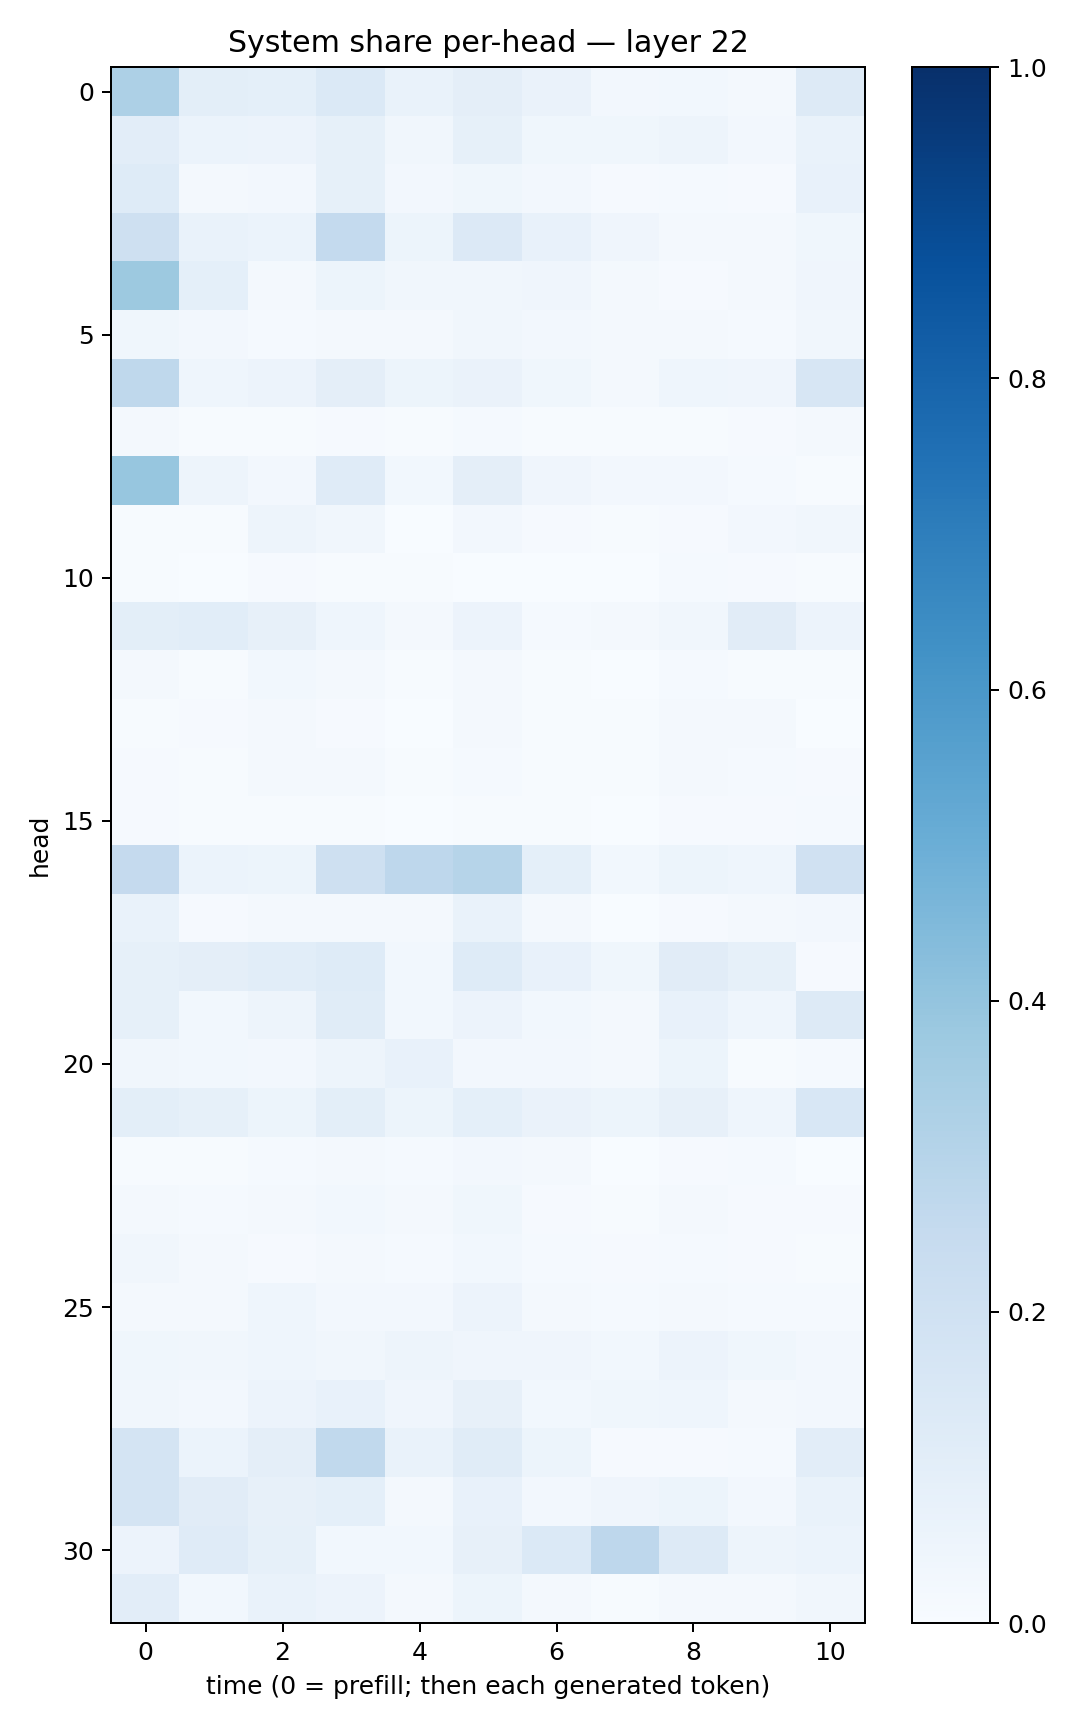

Values plotted in this chart, from the file beside it:
0.3263259, 0.09810135, 0.09030438, 0.13907437, 0.06846229, 0.097364135, 0.06300097, 0.024099773, 0.031169401, 0.016012637, 0.12739527
0.1053, 0.05909, 0.0583, 0.08315, 0.03348, 0.08227, 0.03901, 0.03789, 0.05065, 0.0246, 0.06796
0.1219, 0.02329, 0.02429, 0.08465, 0.02721, 0.03565, 0.02582, 0.008268, 0.01326, 0.007813, 0.0771
0.2096, 0.06687, 0.0607, 0.2559, 0.05373, 0.135, 0.07047, 0.03907, 0.01979, 0.01731, 0.03643
0.3788, 0.09128, 0.02117, 0.05239, 0.03493, 0.0349, 0.04239, 0.01924, 0.01101, 0.023, 0.04265
0.03753, 0.0255, 0.01524, 0.02139, 0.02161, 0.0329, 0.02446, 0.01566, 0.01646, 0.01556, 0.03363
0.2708, 0.04345, 0.05628, 0.09504, 0.05312, 0.06543, 0.0357, 0.02196, 0.04414, 0.04181, 0.1564
0.02012, 0.007486, 0.004679, 0.01068, 0.004352, 0.01498, 0.006603, 0.004274, 0.005541, 0.009039, 0.02076
0.3911, 0.05011, 0.02699, 0.118, 0.02891, 0.09668, 0.04261, 0.02623, 0.02593, 0.01417, 0.007474
0.006412, 0.006204, 0.0496, 0.0338, 0.002639, 0.02464, 0.01045, 0.006946, 0.007964, 0.02692, 0.03209
0.005789, 0.002312, 0.01047, 0.006717, 0.004961, 0.002984, 0.002588, 0.001465, 0.01422, 0.008588, 0.007278
0.1009, 0.106, 0.08, 0.04355, 0.01781, 0.05798, 0.01444, 0.01779, 0.03458, 0.1108, 0.05602
0.02041, 0.005916, 0.02964, 0.01704, 0.006767, 0.01596, 0.004374, 0.002664, 0.01218, 0.007366, 0.004459
0.006864, 0.01148, 0.0211, 0.01022, 0.002868, 0.02324, 0.006121, 0.007457, 0.01675, 0.01649, 0.001385
0.01027, 0.007636, 0.01828, 0.0178, 0.005367, 0.01498, 0.006953, 0.004761, 0.01998, 0.01366, 0.009508
0.01132, 0.007651, 0.004508, 0.004814, 0.002733, 0.005133, 0.005721, 0.0022, 0.01047, 0.007849, 0.01298
0.2504, 0.05977, 0.05353, 0.2088, 0.2735, 0.2973, 0.09005, 0.03022, 0.054, 0.04511, 0.1978
0.06642, 0.01033, 0.01581, 0.02166, 0.02071, 0.06909, 0.02326, 0.001827, 0.00911, 0.02057, 0.02605
0.0856, 0.09498, 0.1071, 0.1216, 0.03117, 0.1238, 0.07188, 0.03525, 0.1107, 0.08338, 0.01113
0.08419, 0.02966, 0.04834, 0.1164, 0.03079, 0.05486, 0.02765, 0.02187, 0.07079, 0.04352, 0.1254
0.0349, 0.02738, 0.02711, 0.04929, 0.07517, 0.02412, 0.02476, 0.01633, 0.05359, 0.006277, 0.01547
0.1014, 0.08461, 0.05212, 0.1009, 0.05144, 0.09076, 0.06585, 0.05331, 0.08018, 0.04345, 0.1548
0.007616, 0.004333, 0.01319, 0.01807, 0.01357, 0.02493, 0.01564, 0.002726, 0.009081, 0.01509, 0.003886
0.02247, 0.01359, 0.0157, 0.03094, 0.02028, 0.03593, 0.01017, 0.004319, 0.01811, 0.01047, 0.01024
0.03394, 0.01932, 0.01117, 0.01772, 0.01394, 0.03034, 0.01438, 0.0088, 0.01486, 0.0115, 0.006223
0.01998, 0.01607, 0.04396, 0.02699, 0.02602, 0.05848, 0.01734, 0.0151, 0.02214, 0.01284, 0.01491
0.03829, 0.03372, 0.04542, 0.03328, 0.04971, 0.04195, 0.04274, 0.02823, 0.05651, 0.03629, 0.0268
0.0342, 0.02532, 0.05853, 0.07543, 0.0406, 0.0787, 0.03028, 0.03815, 0.04484, 0.01933, 0.02547
0.1782, 0.06176, 0.09621, 0.2627, 0.06793, 0.1146, 0.05304, 0.009869, 0.009707, 0.01301, 0.1053
0.1725, 0.1121, 0.07956, 0.09026, 0.02328, 0.07271, 0.02596, 0.04068, 0.05144, 0.02665, 0.06852
0.05719, 0.1197, 0.08248, 0.02829, 0.02888, 0.082, 0.1392, 0.2765, 0.1323, 0.04729, 0.06008
0.1048, 0.02808, 0.06689, 0.05557, 0.02014, 0.05187, 0.01647, 0.007779, 0.02291, 0.01927, 0.0342
